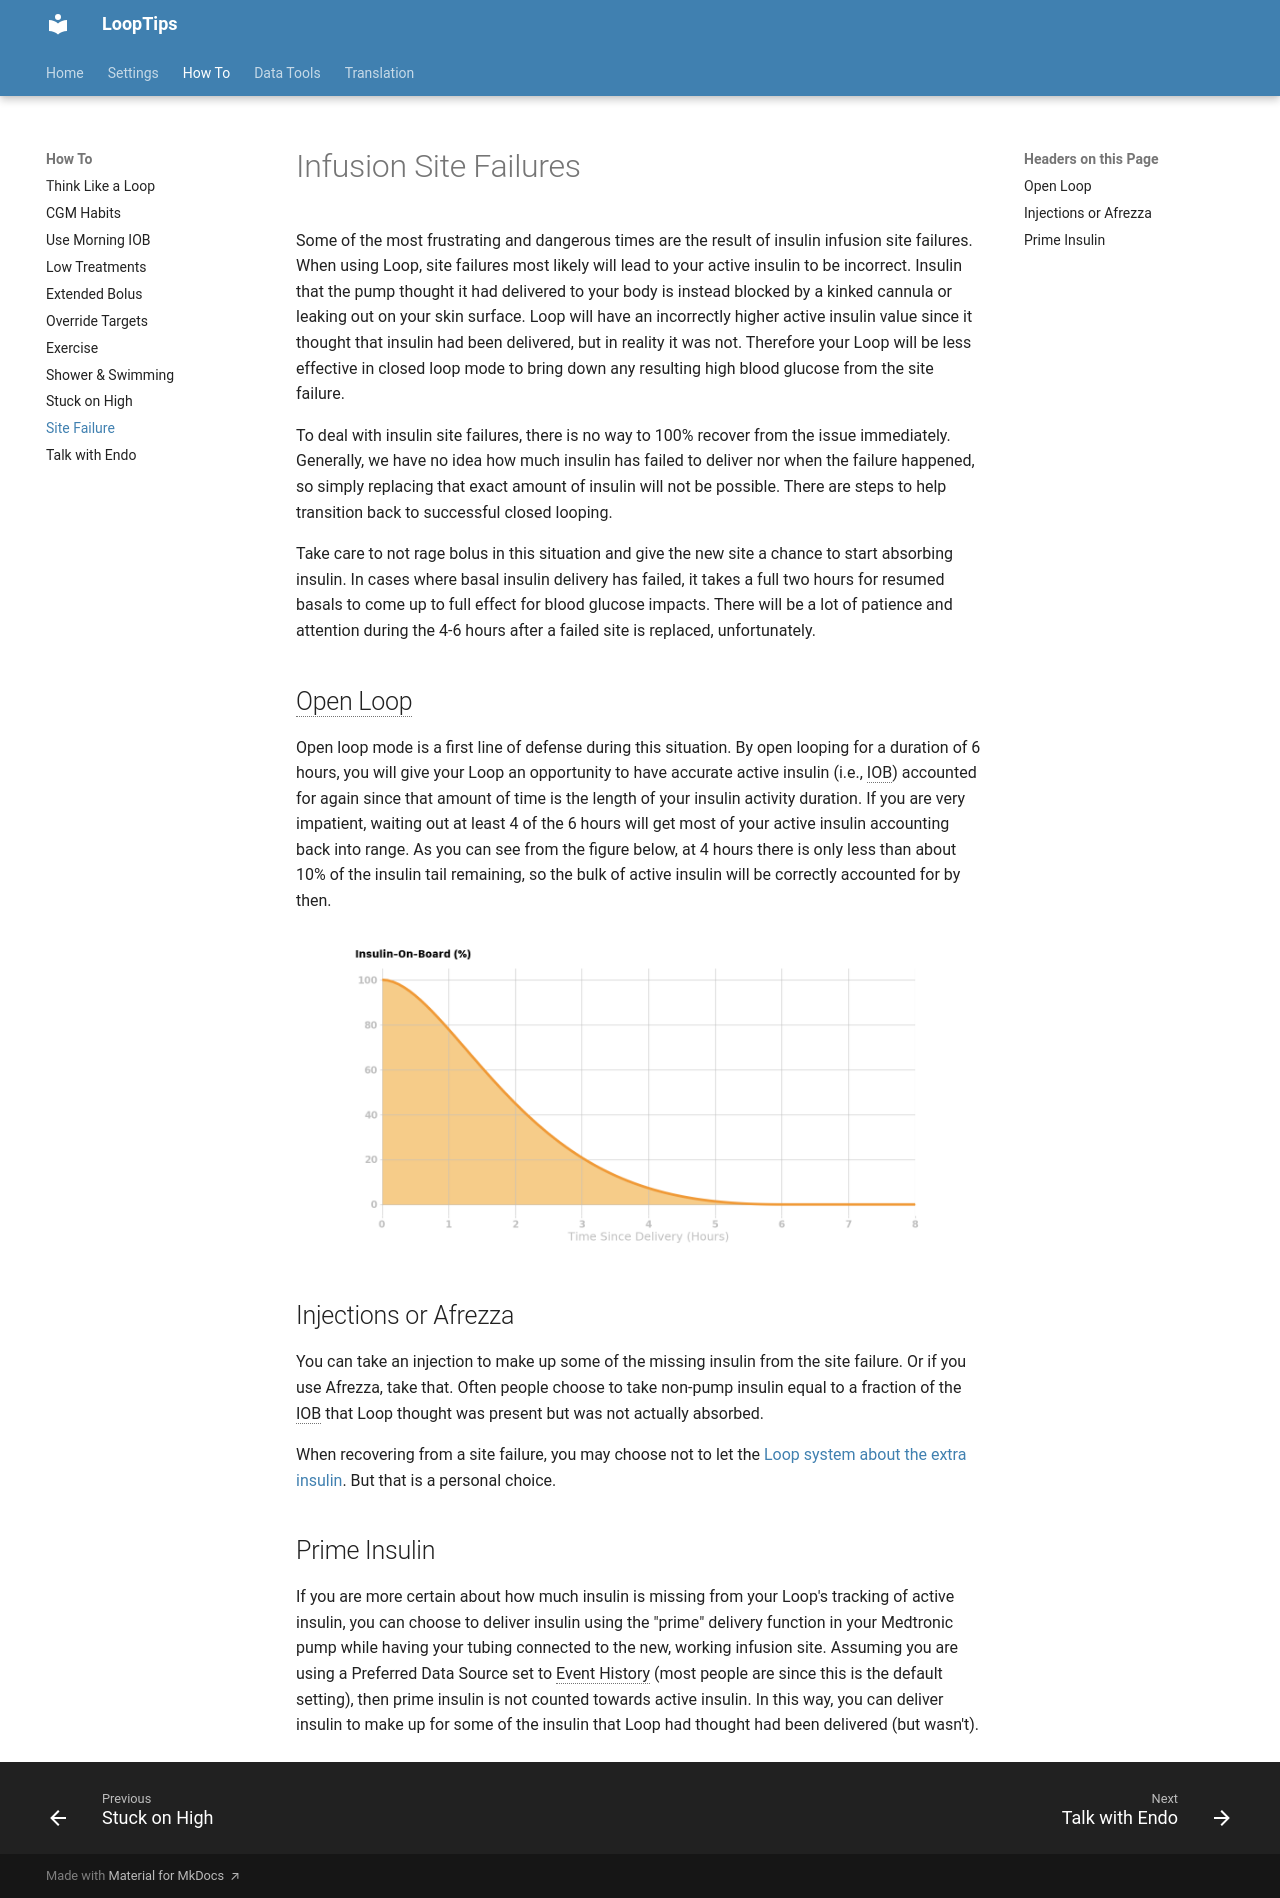

repository: LoopKit/looptips · page: how-to/site-fail/index.html · generator: mkdocs

# Infusion Site Failures

Some of the most frustrating and dangerous times are the result of insulin infusion site failures. When using Loop, site failures most likely will lead to your active insulin to be incorrect.  Insulin that the pump thought it had delivered to your body is instead blocked by a kinked cannula or leaking out on your skin surface. Loop will have an incorrectly higher active insulin value since it thought that insulin had been delivered, but in reality it was not. Therefore your Loop will be less effective in closed loop mode to bring down any resulting high blood glucose from the site failure.

To deal with insulin site failures, there is no way to 100% recover from the issue immediately. Generally, we have no idea how much insulin has failed to deliver nor when the failure happened, so simply replacing that exact amount of insulin will not be possible. There are steps to help transition back to successful closed looping.

Take care to not rage bolus in this situation and give the new site a chance to start absorbing insulin. In cases where basal insulin delivery has failed, it takes a full two hours for resumed basals to come up to full effect for blood glucose impacts. There will be a lot of patience and attention during the 4-6 hours after a failed site is replaced, unfortunately.

## Open Loop
Open loop mode is a first line of defense during this situation. By open looping for a duration of 6 hours, you will give your Loop an opportunity to have accurate active insulin (i.e., IOB) accounted for again since that amount of time is the length of your insulin activity duration. If you are very impatient, waiting out at least 4 of the 6 hours will get most of your active insulin accounting back into range. As you can see from the figure below, at 4 hours there is only less than about 10% of the insulin tail remaining, so the bulk of active insulin will be correctly accounted for by then.

![insulin percent remaining](img/insulin_percent_remaining.png)

## Injections or Afrezza
You can take an injection to make up some of the missing insulin from the site failure. Or if you use Afrezza, take that. Often people choose to take non-pump insulin equal to a fraction of the IOB that Loop thought was present but was not actually absorbed.

When recovering from a site failure, you may choose not to let the [Loop system about the extra insulin](https://loopkit.github.io/loopdocs//loop-3/features/#non-pump-insulin). But that is a personal choice.



## Prime Insulin
If you are more certain about how much insulin is missing from your Loop's tracking of active insulin, you can choose to deliver insulin using the "prime" delivery function in your Medtronic pump while having your tubing connected to the new, working infusion site. Assuming you are using a Preferred Data Source set to Event History (most people are since this is the default setting), then prime insulin is not counted towards active insulin. In this way, you can deliver insulin to make up for some of the insulin that Loop had thought had been delivered (but wasn't). 
